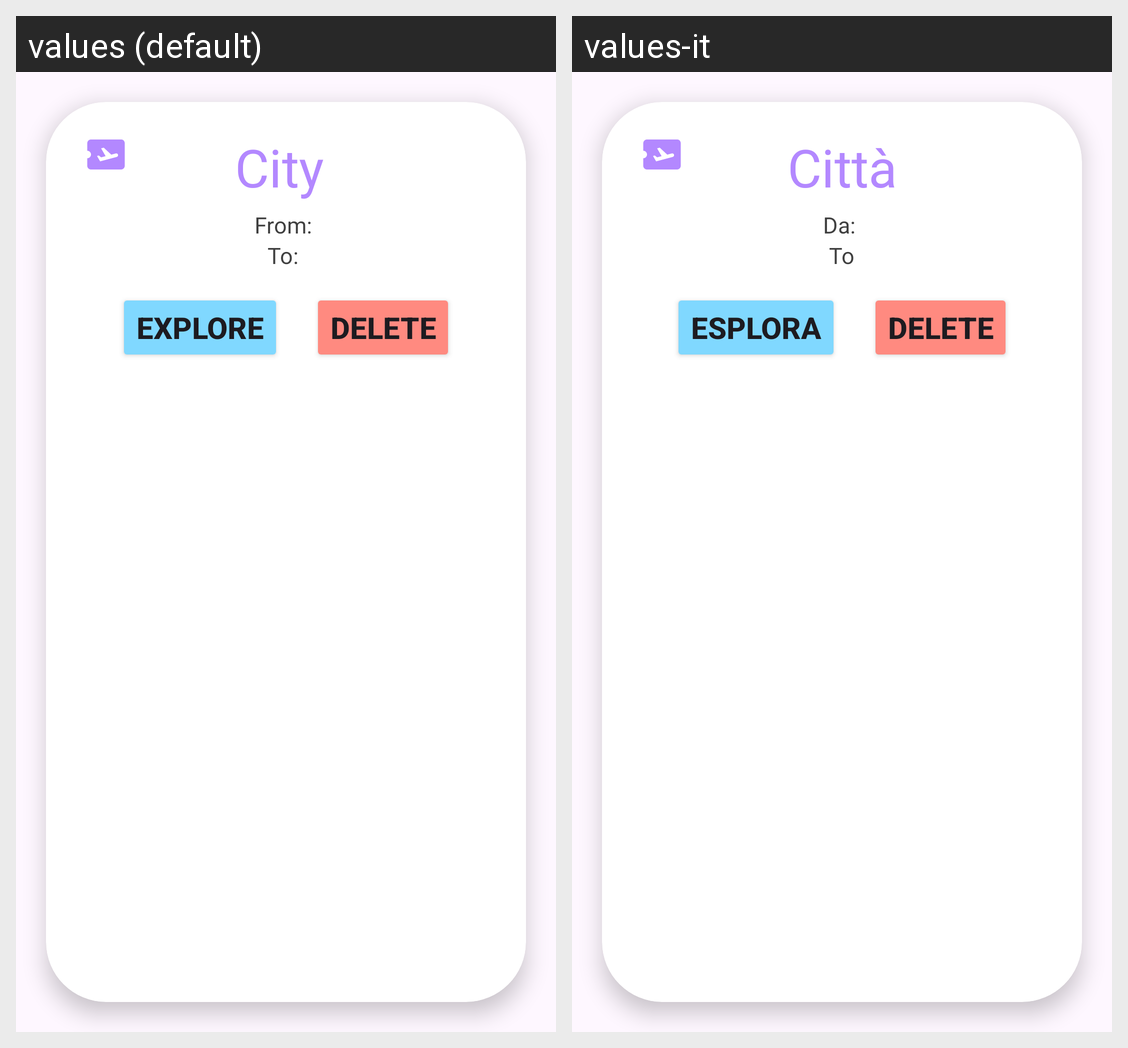

The Android screen above is rendered under two locales of the same app. Produce the string resources it draws, with the default and per-locale values.
Android screen res/layout/discover_card_item_list.xml rendered under 2 locales, left to right: values (default), values-it. Device: Nexus 5 (rendered at 1080×1920; each locale shown at half size, 540×960, under a caption strip naming it); theme Theme.TicketWave.
Strings drawn on this screen, with the default value and each locale's value (text and hints the layout hard-codes, and strings that could not be matched under every locale, appear in the picture but are not listed):

city_name
  values: City 
  values-it: Città

from
  values: From: 
  values-it: Da: 

to
  values: To: 
  values-it: To

explore
  values: Explore
  values-it: Esplora
